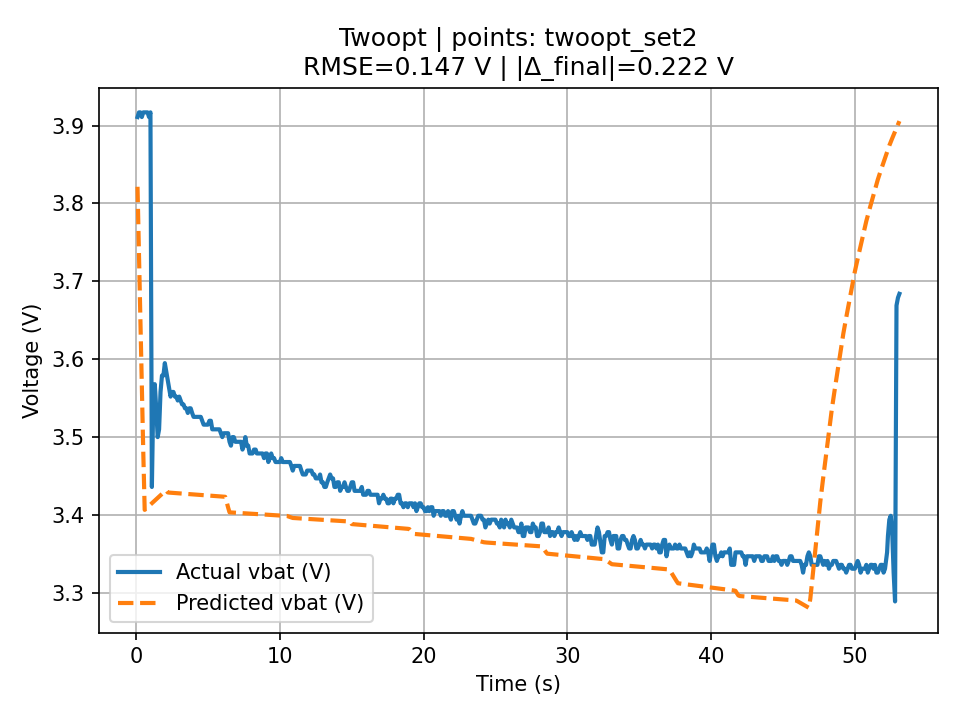

The table this chart was drawn from, first rows:
t, v_actual, v_pred, err_V, abs_err_V, pct_err, pct_abs_err
0.112, 3.911, 3.821, -0.08954, 0.08954, -2.29, 2.29
0.212, 3.917, 3.736, -0.1806, 0.1806, -4.611, 4.611
0.312, 3.917, 3.651, -0.2657, 0.2657, -6.782, 6.782
0.411, 3.911, 3.567, -0.3439, 0.3439, -8.792, 8.792
0.512, 3.917, 3.481, -0.4358, 0.4358, -11.12, 11.12
0.611, 3.917, 3.407, -0.5104, 0.5104, -13.03, 13.03
0.711, 3.917, 3.408, -0.5087, 0.5087, -12.99, 12.99
0.811, 3.917, 3.41, -0.507, 0.507, -12.94, 12.94
0.911, 3.911, 3.412, -0.4993, 0.4993, -12.77, 12.77
1.011, 3.917, 3.413, -0.5036, 0.5036, -12.86, 12.86
1.111, 3.436, 3.415, -0.02092, 0.02092, -0.6087, 0.6087
1.212, 3.552, 3.417, -0.1352, 0.1352, -3.806, 3.806
1.312, 3.568, 3.419, -0.1495, 0.1495, -4.19, 4.19
1.412, 3.537, 3.42, -0.1168, 0.1168, -3.302, 3.302
1.514, 3.5, 3.422, -0.07806, 0.07806, -2.23, 2.23
1.612, 3.51, 3.424, -0.08639, 0.08639, -2.461, 2.461
1.712, 3.558, 3.425, -0.1327, 0.1327, -3.729, 3.729
1.813, 3.579, 3.427, -0.152, 0.152, -4.246, 4.246
1.914, 3.579, 3.429, -0.1503, 0.1503, -4.198, 4.198
2.011, 3.595, 3.43, -0.1646, 0.1646, -4.579, 4.579
2.112, 3.584, 3.432, -0.1524, 0.1524, -4.252, 4.252
2.211, 3.574, 3.429, -0.145, 0.145, -4.056, 4.056
2.311, 3.563, 3.429, -0.1343, 0.1343, -3.768, 3.768
2.41, 3.552, 3.429, -0.1234, 0.1234, -3.474, 3.474
2.511, 3.558, 3.428, -0.1295, 0.1295, -3.641, 3.641
2.611, 3.558, 3.428, -0.1297, 0.1297, -3.644, 3.644
2.711, 3.552, 3.428, -0.1238, 0.1238, -3.486, 3.486
2.81, 3.552, 3.428, -0.1239, 0.1239, -3.489, 3.489
2.91, 3.547, 3.428, -0.1191, 0.1191, -3.357, 3.357
3.011, 3.552, 3.428, -0.1242, 0.1242, -3.497, 3.497
3.111, 3.547, 3.428, -0.1194, 0.1194, -3.365, 3.365
3.211, 3.542, 3.428, -0.1145, 0.1145, -3.233, 3.233
3.31, 3.542, 3.427, -0.1146, 0.1146, -3.236, 3.236
3.41, 3.537, 3.427, -0.1098, 0.1098, -3.103, 3.103
3.509, 3.537, 3.427, -0.1099, 0.1099, -3.107, 3.107
3.61, 3.531, 3.427, -0.104, 0.104, -2.947, 2.947
3.71, 3.537, 3.427, -0.1102, 0.1102, -3.115, 3.115
3.81, 3.537, 3.427, -0.1103, 0.1103, -3.119, 3.119
3.91, 3.531, 3.427, -0.1045, 0.1045, -2.958, 2.958
4.01, 3.526, 3.426, -0.0996, 0.0996, -2.825, 2.825
4.111, 3.526, 3.426, -0.09974, 0.09974, -2.829, 2.829
4.209, 3.526, 3.426, -0.09987, 0.09987, -2.832, 2.832
4.31, 3.526, 3.426, -0.1, 0.1, -2.836, 2.836
4.41, 3.526, 3.426, -0.1001, 0.1001, -2.84, 2.84
4.51, 3.526, 3.426, -0.1003, 0.1003, -2.844, 2.844
4.61, 3.521, 3.426, -0.09542, 0.09542, -2.71, 2.71
4.709, 3.516, 3.425, -0.09056, 0.09056, -2.576, 2.576
4.809, 3.516, 3.425, -0.0907, 0.0907, -2.58, 2.58
4.909, 3.516, 3.425, -0.09083, 0.09083, -2.583, 2.583
5.009, 3.516, 3.425, -0.09097, 0.09097, -2.587, 2.587
5.109, 3.521, 3.425, -0.09611, 0.09611, -2.73, 2.73
5.211, 3.521, 3.425, -0.09625, 0.09625, -2.734, 2.734
5.31, 3.51, 3.425, -0.08539, 0.08539, -2.433, 2.433
5.409, 3.51, 3.424, -0.08552, 0.08552, -2.437, 2.437
5.509, 3.51, 3.424, -0.08566, 0.08566, -2.44, 2.44
5.609, 3.51, 3.424, -0.0858, 0.0858, -2.444, 2.444
5.708, 3.51, 3.424, -0.08594, 0.08594, -2.448, 2.448
5.808, 3.51, 3.424, -0.08607, 0.08607, -2.452, 2.452
5.908, 3.505, 3.424, -0.08121, 0.08121, -2.317, 2.317
6.008, 3.5, 3.424, -0.07635, 0.07635, -2.181, 2.181
... 471 more rows
